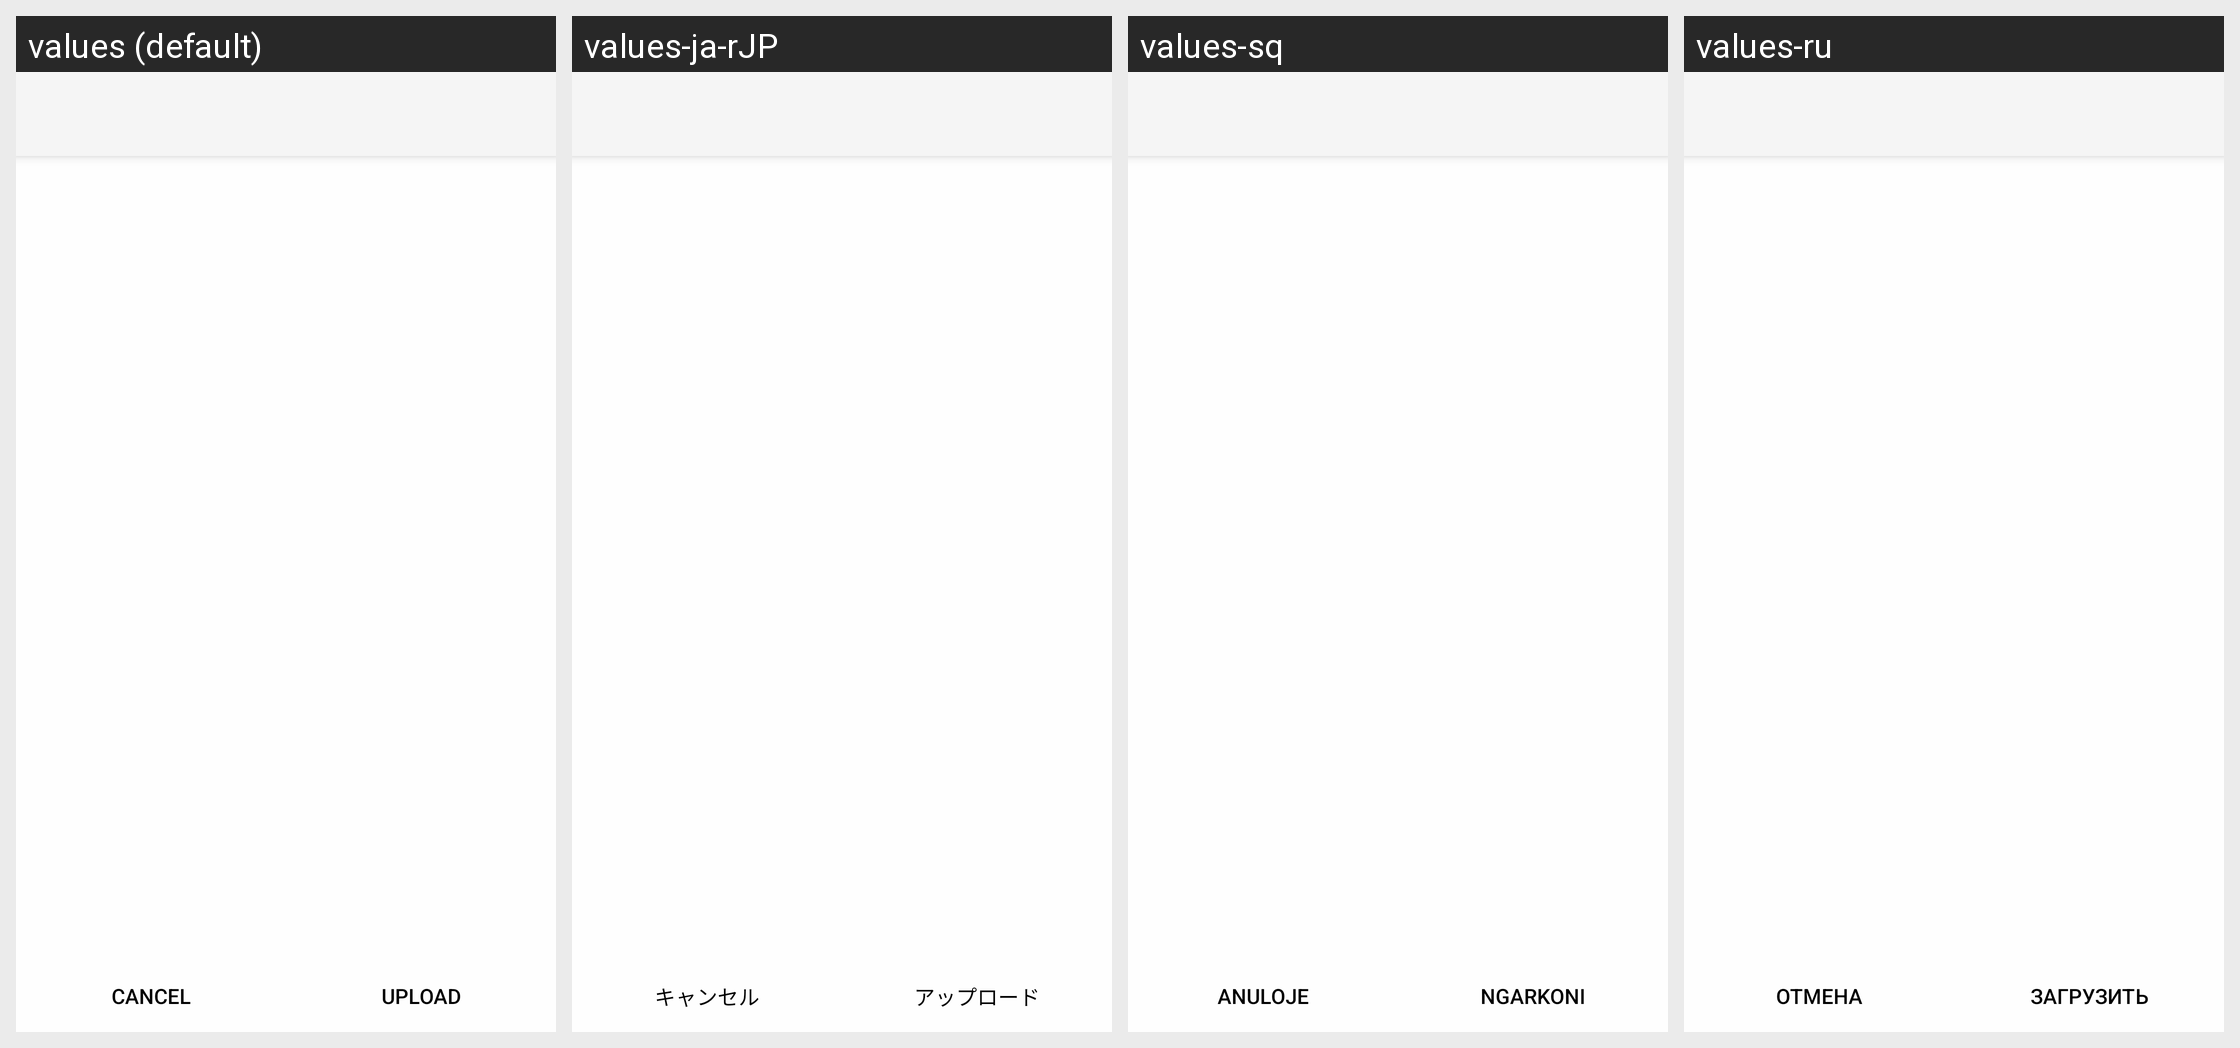

This grid shows one Android layout under several languages. Give, for every string resource on the screen, its name, the default text and each shown locale's text.
Android screen res/layout/uploader_layout.xml rendered under 4 locales, left to right: values (default), values-ja-rJP, values-sq, values-ru. Device: Nexus 5 (rendered at 1080×1920; each locale shown at half size, 540×960, under a caption strip naming it); theme Theme.synox.
Other locales in the repository, not shown: values-bs, values-ca, values-cs-rCZ, values-de, values-de-rDE, values-en-rGB, values-eo, values-es, values-et-rEE, values-fi-rFI, values-fr, values-he, values-hr, values-hu-rHU, values-it, values-ko, values-lt-rLT, values-mk, values-nb-rNO, values-nl, values-pt-rBR, values-pt-rPT, values-sl, values-sv, values-th-rTH, values-tr, values-zh-rTW.
Strings drawn on this screen, with the default value and each locale's value (text and hints the layout hard-codes, and strings that could not be matched under every locale, appear in the picture but are not listed):

common_cancel
  values: Cancel
  values-ja-rJP: キャンセル
  values-sq: Anuloje
  values-ru: Отмена

uploader_btn_upload_text
  values: Upload
  values-ja-rJP: アップロード
  values-sq: Ngarkoni
  values-ru: Загрузить
